Photos from the image-classification dataset "neu_processed" in the GitHub repository CRWJ-WJ/crwj. Its 5 classes are: crazing, inclusion, pitted surface, rolled-in scale, scratches.

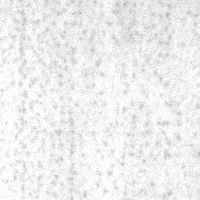
Label: pitted surface

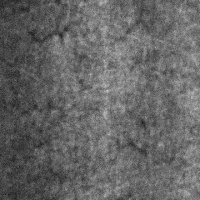
Label: crazing

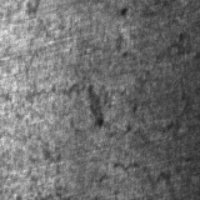
Label: crazing

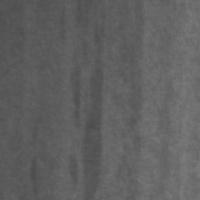
Label: inclusion

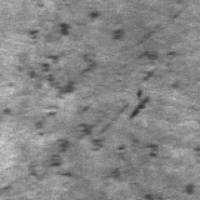
Label: rolled-in scale

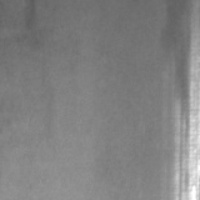
Label: scratches
